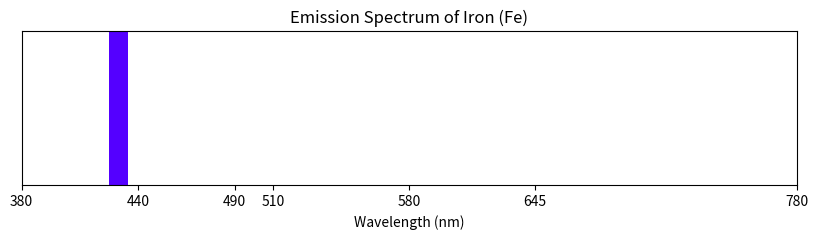
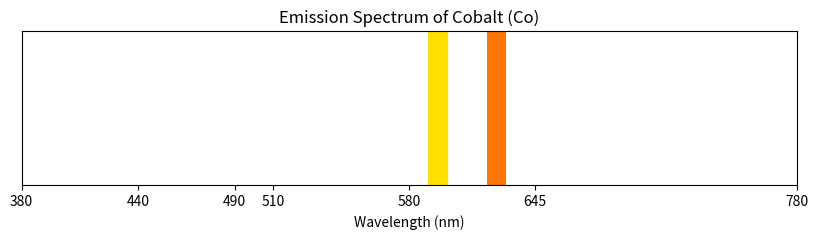
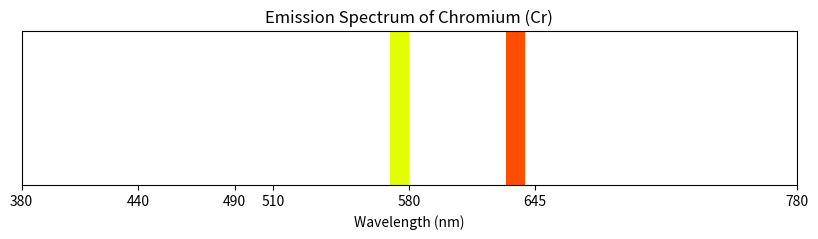
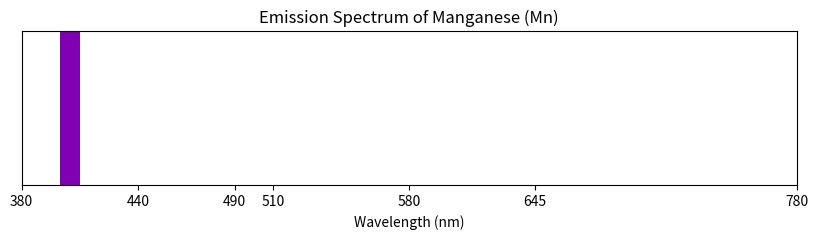
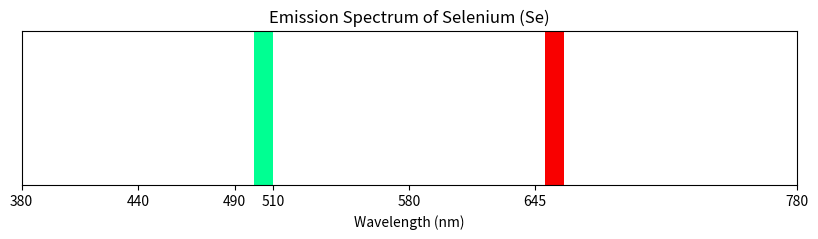
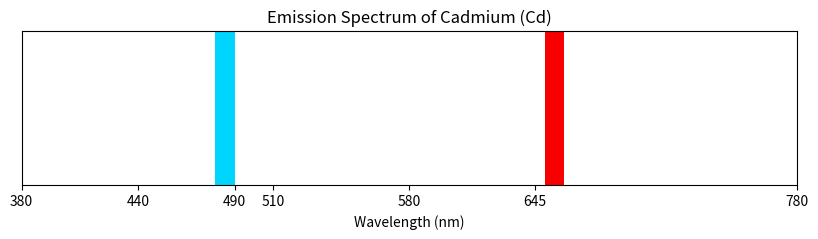
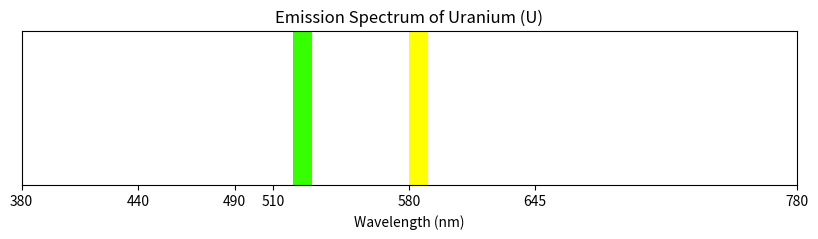
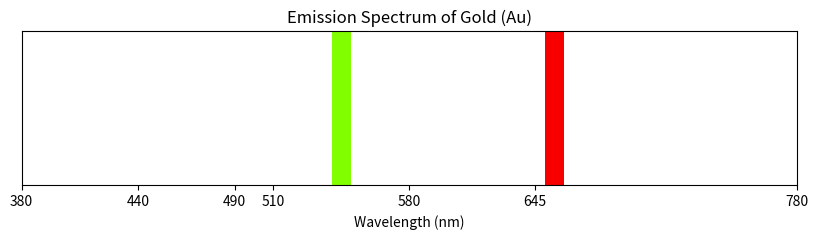

Python code for these plots, in order:
import matplotlib.pyplot as plt
import matplotlib.patches as patches

# Function to convert wavelength to RGB
def wavelength_to_rgb(wavelength):
    gamma = 0.8
    intensity_max = 255
    factor = 0.0
    R = G = B = 0

    if 380 <= wavelength < 440:
        R = -(wavelength - 440) / (440 - 380)
        G = 0.0
        B = 1.0
    elif 440 <= wavelength < 490:
        R = 0.0
        G = (wavelength - 440) / (490 - 440)
        B = 1.0
    elif 490 <= wavelength < 510:
        R = 0.0
        G = 1.0
        B = -(wavelength - 510) / (510 - 490)
    elif 510 <= wavelength < 580:
        R = (wavelength - 510) / (580 - 510)
        G = 1.0
        B = 0.0
    elif 580 <= wavelength < 645:
        R = 1.0
        G = -(wavelength - 645) / (645 - 580)
        B = 0.0
    elif 645 <= wavelength <= 780:
        R = 1.0
        G = 0.0
        B = 0.0
    else:
        R = G = B = 0.0

    # Let the intensity fall off near the vision limits
    if 380 <= wavelength < 420:
        factor = 0.3 + 0.7 * (wavelength - 380) / (420 - 380)
    elif 420 <= wavelength < 645:
        factor = 1.0
    elif 645 <= wavelength <= 780:
        factor = 0.3 + 0.7 * (780 - wavelength) / (780 - 645)
    else:
        factor = 0.0

    R = int(intensity_max * ((R * factor) ** gamma))
    G = int(intensity_max * ((G * factor) ** gamma))
    B = int(intensity_max * ((B * factor) ** gamma))

    return (R / 255.0, G / 255.0, B / 255.0)

# Plotting individual spectra for each historical glass additive
def plot_emission_spectrum(element, peak_wavelengths, filename):
    fig, ax = plt.subplots(figsize=(10, 2))
    for wl in peak_wavelengths:
        color = wavelength_to_rgb(wl)
        rect = patches.Rectangle((wl, 0), 10, 1, linewidth=1, edgecolor='none', facecolor=color)
        ax.add_patch(rect)
    ax.set_xlim(380, 780)
    ax.set_ylim(0, 1)
    ax.set_xticks([380, 440, 490, 510, 580, 645, 780])
    ax.set_yticks([])
    ax.set_xlabel('Wavelength (nm)')
    ax.set_title(f'Emission Spectrum of {element}')

# Plotting spectra for each element
elements = {
    'Iron (Fe)': [425, 900],
    'Cobalt (Co)': [590, 620],
    'Chromium (Cr)': [570, 630],
    'Manganese (Mn)': [400],
    'Selenium (Se)': [500, 650],
    'Cadmium (Cd)': [480, 650],
    'Uranium (U)': [520, 580],
    'Gold (Au)': [540, 650]
}

# Generate images for each element
for element, peaks in elements.items():
    plot_emission_spectrum(element, peaks, element.replace(' ', '_').lower())
